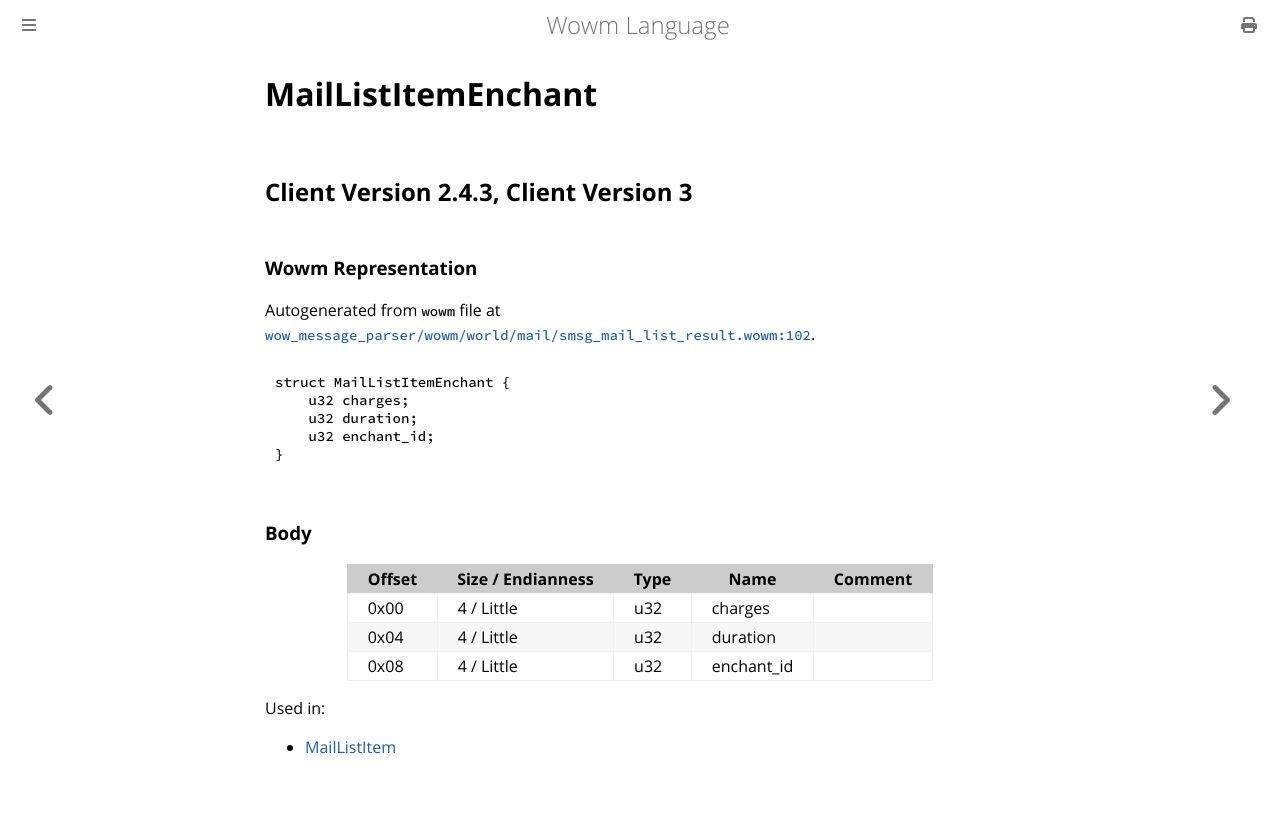

repository: gtker/wow_messages · page: docs/maillistitemenchant.html · generator: mdbook

# MailListItemEnchant

## Client Version 2.4.3, Client Version 3

### Wowm Representation

Autogenerated from `wowm` file at [`wow_message_parser/wowm/world/mail/smsg_mail_list_result.wowm:102`](https://github.com/gtker/wow_messages/tree/main/wow_message_parser/wowm/world/mail/smsg_mail_list_result.wowm#L102).
```rust,ignore
struct MailListItemEnchant {
    u32 charges;
    u32 duration;
    u32 enchant_id;
}
```
### Body

| Offset | Size / Endianness | Type | Name | Comment |
| ------ | ----------------- | ---- | ---- | ------- |
| 0x00 | 4 / Little | u32 | charges |  |
| 0x04 | 4 / Little | u32 | duration |  |
| 0x08 | 4 / Little | u32 | enchant_id |  |


Used in:
* [MailListItem](maillistitem.md)
